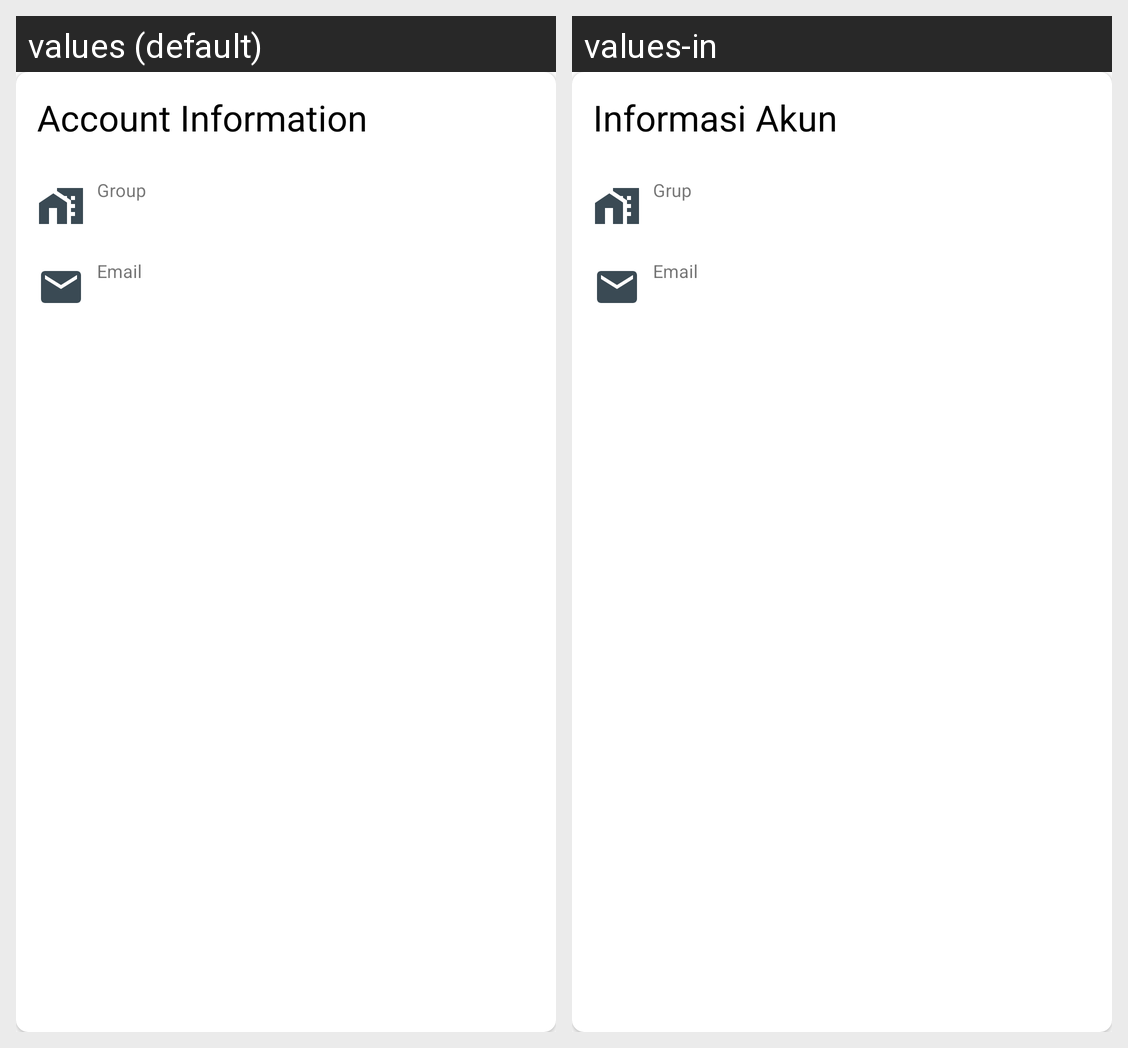

For this localized Android screen grid, give each drawn string resource with its value in every locale shown.
Android screen res/layout/view_driver_account.xml rendered under 2 locales, left to right: values (default), values-in. Device: Nexus 5 (rendered at 1080×1920; each locale shown at half size, 540×960, under a caption strip naming it); theme NoActionBarAppTheme.
Strings drawn on this screen, with the default value and each locale's value (text and hints the layout hard-codes, and strings that could not be matched under every locale, appear in the picture but are not listed):

account_information
  values: Account Information
  values-in: Informasi Akun

group
  values: Group
  values-in: Grup

email
  values: Email
  values-in: Email
